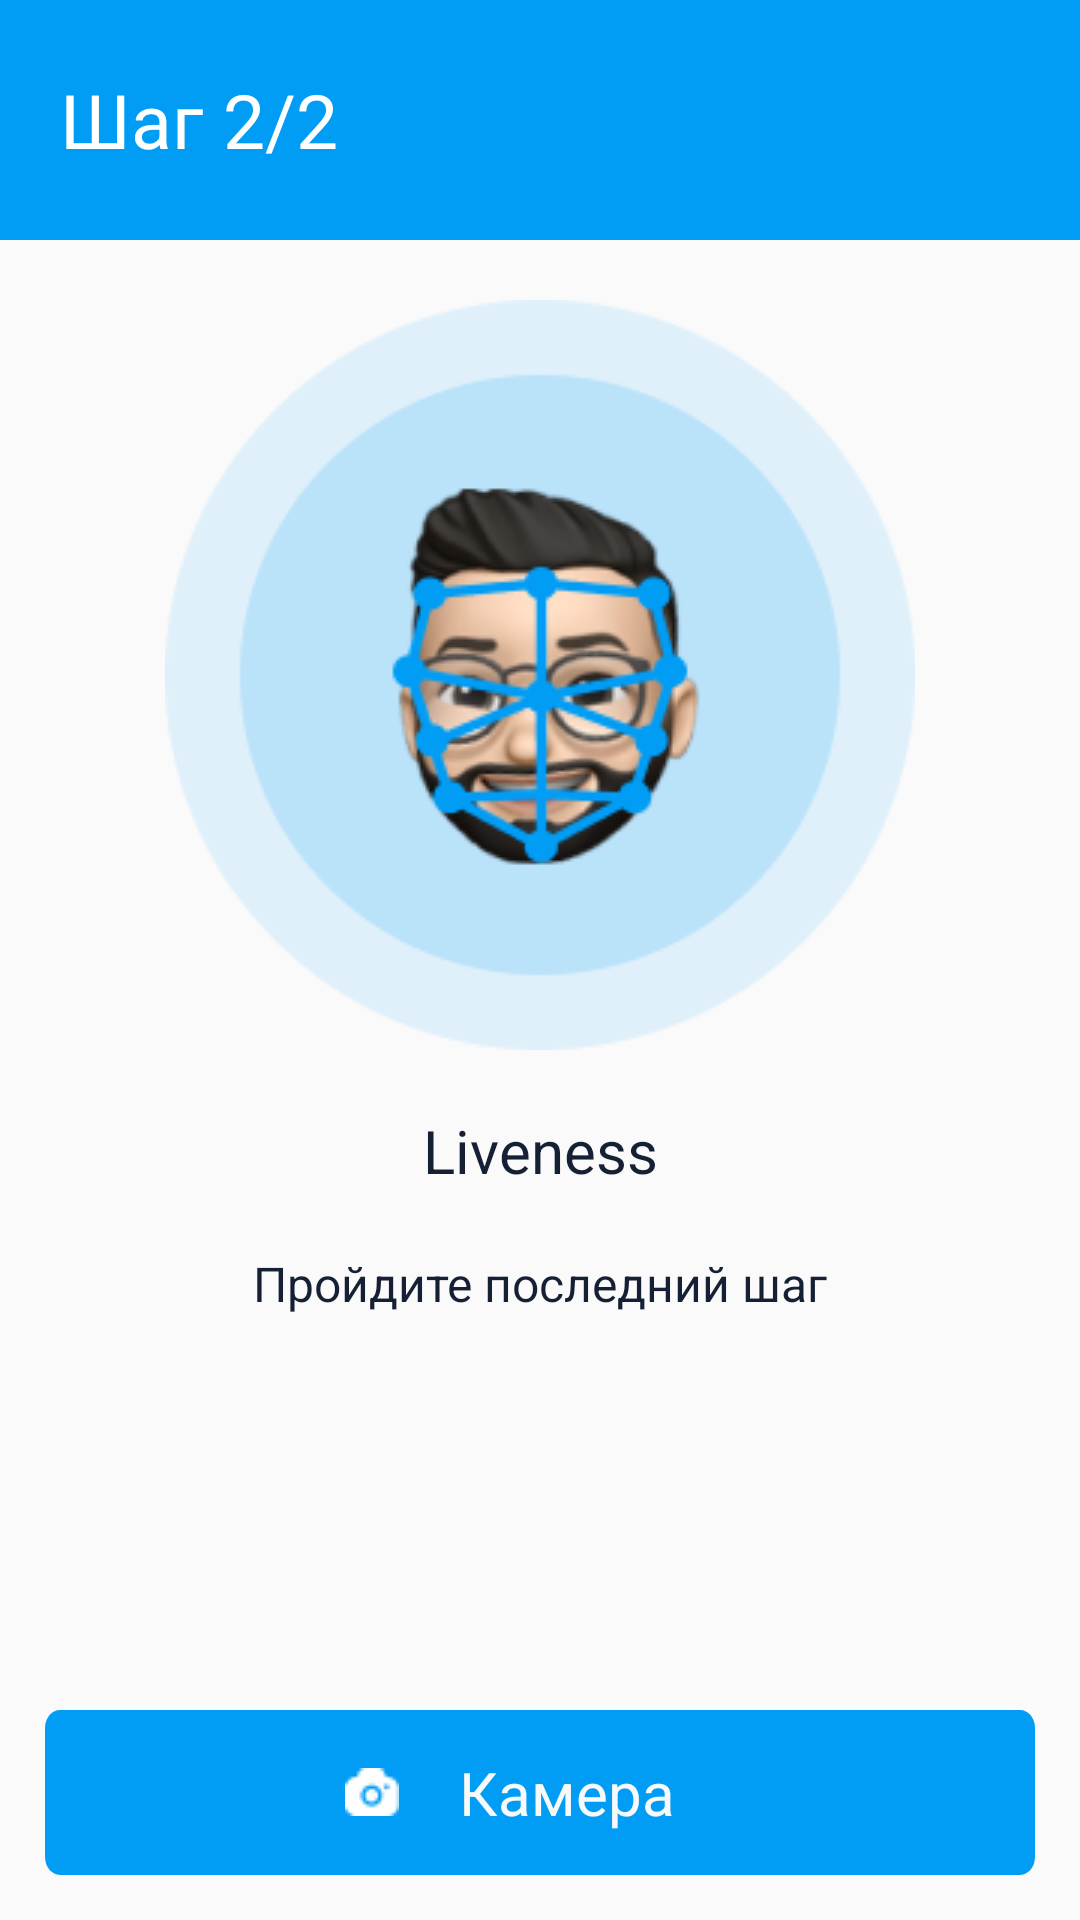

Android layout source for this screen:
<!-- AndroidManifest.xml: application theme AppTheme -->
<!-- res/layout/activity_second_step.xml -->
<?xml version="1.0" encoding="utf-8"?>
<LinearLayout xmlns:android="http://schemas.android.com/apk/res/android"
    xmlns:tools="http://schemas.android.com/tools"
    xmlns:app="http://schemas.android.com/apk/res-auto"
    android:orientation="vertical"
    android:layout_width="fill_parent"
    android:layout_height="fill_parent">
    <TextView
        android:id="@+id/step2_text"
        android:layout_width="match_parent"
        android:layout_height="wrap_content"
        android:textSize="25dp"
        android:text="@string/text_step2"
        android:textAppearance="@style/style_text_step"
        android:paddingLeft="20dp"
        android:gravity="center_vertical"
        android:background="@drawable/rectangle"/>

    <ImageView
        android:id="@+id/step2_image"
        android:layout_width="match_parent"
        android:layout_height="wrap_content"
        android:layout_marginTop="20dp"
        android:layout_marginLeft="10dp"
        android:layout_marginRight="10dp"
        android:src="@drawable/icon_liveness"/>

    <TextView
        android:id="@+id/step2_text_liveness"
        android:layout_width="match_parent"
        android:layout_height="wrap_content"
        android:text="@string/text_liveness"
        android:textAppearance="@style/style_text_identity"
        android:paddingTop="20dp"
        android:gravity="center_horizontal" />

    <TextView
        android:id="@+id/step2_text_last_step"
        android:layout_width="match_parent"
        android:layout_height="wrap_content"
        android:text="@string/text_last_step"
        android:textAppearance="@style/style_text_scan_or_select"
        android:paddingTop="20dp"
        android:gravity="center_horizontal" />

    <LinearLayout
        android:layout_width="match_parent"
        android:layout_height="0dip"
        android:layout_weight="1"
        android:gravity="center|bottom"
        android:orientation="vertical" >























        <FrameLayout
            android:layout_width="match_parent"
            android:layout_height="55dp"
            android:background="@drawable/rectangle_oval_fill"
            android:layout_marginTop="10dp"
            android:layout_marginLeft="15dp"
            android:layout_marginRight="15dp"
            android:layout_marginBottom="15dp">
            <Button
                android:id="@+id/step2_button_camera"
                android:layout_width="wrap_content"
                android:layout_height="match_parent"
                android:background="@drawable/rectangle_oval_fill"
                android:text="@string/text_camera"
                android:drawableLeft="@drawable/icon_camera"
                android:layout_gravity="center"
                android:textAppearance="@style/style_button_text_white"/>
        </FrameLayout>

    </LinearLayout>

</LinearLayout>
<!-- resources referenced by this layout -->
<resources>
  <!-- drawable icon_camera: png bitmap (drawable, 334 bytes) -->
  <!-- drawable icon_liveness: png bitmap (drawable, 28285 bytes) -->
  <!-- drawable rectangle (drawable) -->
  <vector
      xmlns:android="http://schemas.android.com/apk/res/android"
      xmlns:aapt="http://schemas.android.com/aapt"
      android:width="360dp"
      android:height="80dp"
      android:viewportWidth="360"
      android:viewportHeight="80"
      >
  
      <group>
  
          <clip-path
              android:pathData="M0 0H360V80H0V0Z"
              />
  
          <path
              android:pathData="M0 0V80H360V0"
              android:fillColor="#019DF5"
              />
  
      </group>
  
  </vector>
  <!-- drawable rectangle_oval_fill (drawable) -->
  <vector
      xmlns:android="http://schemas.android.com/apk/res/android"
      xmlns:aapt="http://schemas.android.com/aapt"
      android:width="130dp"
      android:height="46dp"
      android:viewportWidth="330"
      android:viewportHeight="46"
      >
  
      <group>
  
          <clip-path
              android:pathData="M5 0H325C327.761 0 330 2.23858 330 5V41C330 43.7614 327.761 46 325 46H5C2.23858 46 0 43.7614 0 41V5C0 2.23858 2.23858 0 5 0Z"
              />
  
          <path
              android:pathData="M0 0V46H330V0"
              android:fillColor="#019DF5"
              />
  
      </group>
  
  </vector>
  <string name="text_camera">Камера</string>
  <string name="text_last_step">Пройдите последний шаг</string>
  <string name="text_liveness">Liveness</string>
  <string name="text_step2"> Шаг 2/2 </string>
  <style name="style_button_text_white">
          <item name="android:textSize">20sp</item>
          <item name="android:textColor">#F8F9FA</item>
      </style>
  <style name="style_text_identity">
          <item name="android:textSize"> 20sp </item>
          <item name="android:textColor"> #152035 </item>
      </style>
  <style name="style_text_scan_or_select">
          <item name="android:textSize"> 16sp </item>
          <item name="android:textColor"> #152035 </item>
      </style>
  <style name="style_text_step">
          <item name="android:textSize"> 20sp </item>
          <item name="android:textColor"> #FFFFFF </item>
      </style>
  <style name="AppTheme" parent="Theme.AppCompat.Light.NoActionBar">
          
          <item name="colorPrimary">@color/colorPrimary</item>
          <item name="colorPrimaryDark">@color/colorPrimaryDark</item>
          <item name="colorAccent">@color/colorAccent</item>
      </style>
  <!-- not gathered from this repository: default colours our renderer supplied (Android Studio template values) -->
  <color name="colorPrimary">#FF6200EE</color>
  <color name="colorPrimaryDark">#FF3700B3</color>
  <color name="colorAccent">#FF03DAC5</color>
</resources>
